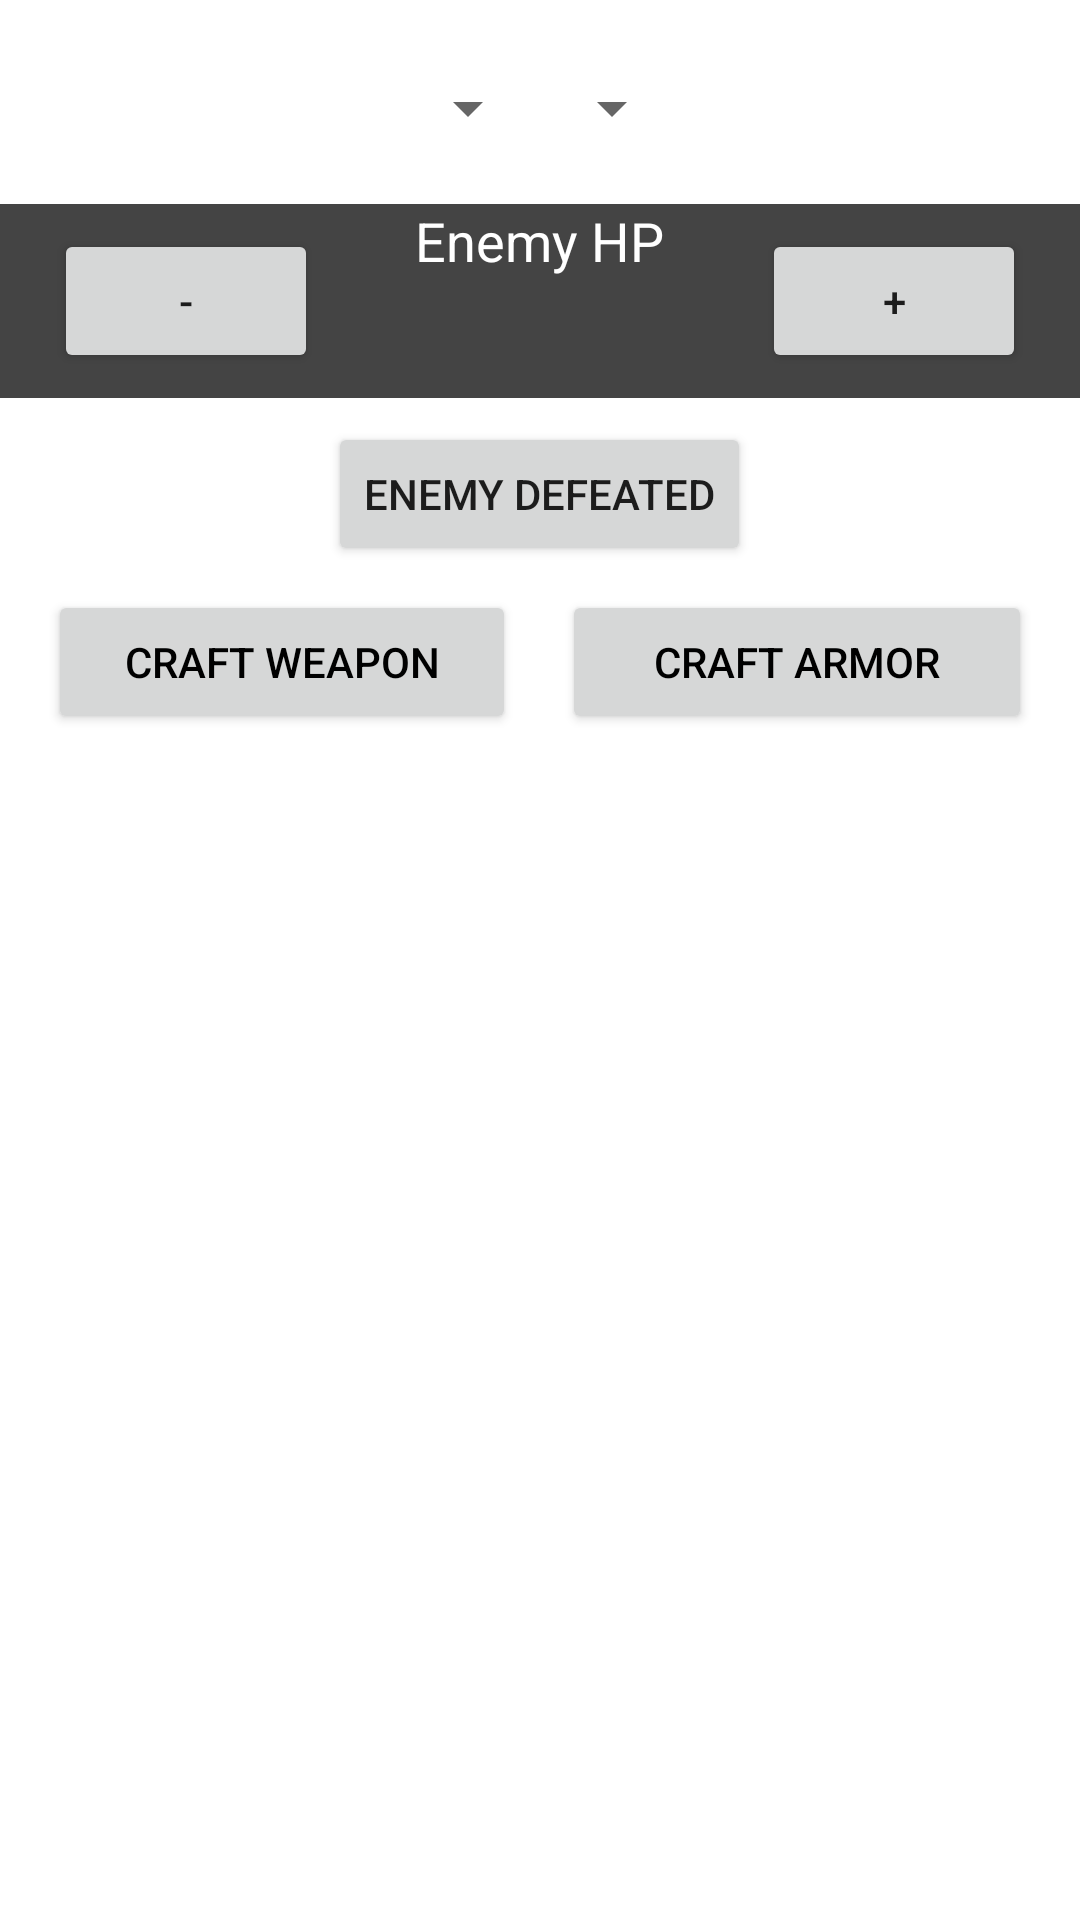

Reconstruct the res/layout file that produces this screen, plus the resources it refers to.
<!-- AndroidManifest.xml: application theme Theme.CharacterSheet -->
<!-- res/layout/fragment_enemy_sub1.xml -->
<?xml version="1.0" encoding="utf-8"?>
<ScrollView xmlns:android="http://schemas.android.com/apk/res/android"
    xmlns:app="http://schemas.android.com/apk/res-auto"
    xmlns:tools="http://schemas.android.com/tools"
    android:layout_width="match_parent"
    android:layout_height="match_parent">

    <LinearLayout
        android:layout_width="match_parent"
        android:layout_height="wrap_content"
        android:orientation="vertical"
        android:layout_marginTop="8dp">

        <LinearLayout
            android:layout_width="match_parent"
            android:layout_height="wrap_content"
            android:layout_marginTop="16dp"
            android:orientation="horizontal"
            android:gravity="center">

            <Spinner
                android:id="@+id/modifierSpinner"
                android:layout_width="wrap_content"
                android:layout_height="wrap_content"
                tools:ignore="SpeakableTextPresentCheck,TouchTargetSizeCheck" />

            <Spinner
                android:id="@+id/enemySpinner"
                android:layout_width="wrap_content"
                android:layout_height="wrap_content"
                tools:ignore="SpeakableTextPresentCheck,TouchTargetSizeCheck" />
        </LinearLayout>

        <TableLayout
            android:id="@+id/enemyStatsTable"
            android:layout_width="match_parent"
            android:layout_height="wrap_content"
            android:padding="6sp">
        </TableLayout>

        <androidx.constraintlayout.widget.ConstraintLayout
            android:layout_width="match_parent"
            android:layout_height="wrap_content"
            android:background="#444444"
            android:layout_marginTop="8dp">

            <androidx.constraintlayout.widget.Guideline
                android:id="@+id/guideline_start_hp"
                android:layout_width="wrap_content"
                android:layout_height="wrap_content"
                android:orientation="vertical"
                app:layout_constraintGuide_percent="0.05" />

            <androidx.constraintlayout.widget.Guideline
                android:id="@+id/guideline_end_hp"
                android:layout_width="wrap_content"
                android:layout_height="wrap_content"
                android:orientation="vertical"
                app:layout_constraintGuide_percent="0.95" />

            <Button
                android:id="@+id/decrementHPButton"
                android:layout_width="wrap_content"
                android:layout_height="wrap_content"
                android:text="@string/minus"
                app:layout_constraintStart_toStartOf="@+id/guideline_start_hp"
                app:layout_constraintTop_toTopOf="parent"
                app:layout_constraintBottom_toBottomOf="parent"
                tools:ignore="TouchTargetSizeCheck,TextContrastCheck" />

            <LinearLayout
                android:layout_width="0dp"
                android:layout_height="wrap_content"
                android:orientation="vertical"
                android:gravity="center_horizontal"
                app:layout_constraintStart_toEndOf="@+id/decrementHPButton"
                app:layout_constraintEnd_toStartOf="@+id/incrementHPButton"
                app:layout_constraintTop_toTopOf="parent"
                app:layout_constraintBottom_toBottomOf="parent">

                <TextView
                    android:id="@+id/enemyHPLabel"
                    android:layout_width="wrap_content"
                    android:layout_height="wrap_content"
                    android:text="@string/enemy_hp"
                    android:textColor="#FFFFFF"
                    android:textSize="18sp" />

                <TextView
                    android:id="@+id/hpTextView"
                    android:layout_width="wrap_content"
                    android:layout_height="wrap_content"
                    android:textColor="#FFFFFF"
                    android:padding="8dp"
                    android:textSize="18sp" />

            </LinearLayout>

            <Button
                android:id="@+id/incrementHPButton"
                android:layout_width="wrap_content"
                android:layout_height="wrap_content"
                android:text="@string/plus"
                app:layout_constraintEnd_toEndOf="@+id/guideline_end_hp"
                app:layout_constraintTop_toTopOf="parent"
                app:layout_constraintBottom_toBottomOf="parent"
                tools:ignore="TouchTargetSizeCheck" />

        </androidx.constraintlayout.widget.ConstraintLayout>

        <Button
            android:id="@+id/enemyDefeatedButton"
            android:layout_width="wrap_content"
            android:layout_height="wrap_content"
            android:text="@string/enemy_defeated"
            android:layout_gravity="center_horizontal"
            android:layout_marginTop="8dp" />

        <LinearLayout
            android:layout_width="match_parent"
            android:layout_height="wrap_content"
            android:orientation="horizontal"
            android:layout_marginTop="8dp"
            android:layout_marginStart="16dp"
            android:layout_marginEnd="16dp">

            <LinearLayout
                android:layout_width="0dp"
                android:layout_height="wrap_content"
                android:layout_weight="1"
                android:orientation="vertical">

                <Button
                    android:id="@+id/craftWeaponButton"
                    android:layout_width="match_parent"
                    android:layout_height="wrap_content"
                    android:text="@string/craft_weapon"
                    android:textColor="@color/black"
                    tools:ignore="TouchTargetSizeCheck,VisualLintButtonSize,TextContrastCheck" />

                <TextView
                    android:id="@+id/weapon_stats_text_view"
                    android:layout_width="match_parent"
                    android:layout_height="wrap_content"
                    android:text=""
                    android:layout_marginTop="8dp" />

            </LinearLayout>

            <View
                android:layout_width="0dp"
                android:layout_height="1dp"
                android:layout_weight="0.1" />

            <LinearLayout
                android:layout_width="0dp"
                android:layout_height="wrap_content"
                android:layout_weight="1"
                android:orientation="vertical">

                <Button
                    android:id="@+id/craftArmorButton"
                    android:layout_width="match_parent"
                    android:layout_height="wrap_content"
                    android:text="@string/craft_armor"
                    android:textColor="@color/black"
                    tools:ignore="TouchTargetSizeCheck,VisualLintButtonSize,TextContrastCheck" />

                <TextView
                    android:id="@+id/armor_stats_text_view"
                    android:layout_width="match_parent"
                    android:layout_height="wrap_content"
                    android:text=""
                    android:layout_marginTop="8dp" />

            </LinearLayout>

        </LinearLayout>


    </LinearLayout>
</ScrollView>
<!-- resources referenced by this layout -->
<resources>
  <color name="black">#FF000000</color>
  <string name="craft_armor">Craft Armor</string>
  <string name="craft_weapon">Craft Weapon</string>
  <string name="enemy_defeated">Enemy Defeated</string>
  <string name="enemy_hp">Enemy HP</string>
  <string name="minus">-</string>
  <string name="plus">+</string>
  <style name="Theme.CharacterSheet" parent="Theme.MaterialComponents.DayNight.DarkActionBar">
          
          <item name="colorPrimary">@color/purple_500</item>
          <item name="colorPrimaryVariant">@color/purple_700</item>
          <item name="colorOnPrimary">@color/white</item>
          
          <item name="colorSecondary">@color/teal_200</item>
          <item name="colorSecondaryVariant">@color/teal_700</item>
          <item name="colorOnSecondary">@color/black</item>
          
          <item name="android:statusBarColor">?attr/colorPrimaryVariant</item>
          
          <item name="windowActionBar">false</item>
          <item name="windowNoTitle">true</item>
      </style>
  <color name="purple_500">#FF6200EE</color>
  <color name="purple_700">#FF3700B3</color>
  <color name="white">#FFFFFFFF</color>
  <color name="teal_200">#FF03DAC5</color>
  <color name="teal_700">#FF018786</color>
</resources>
